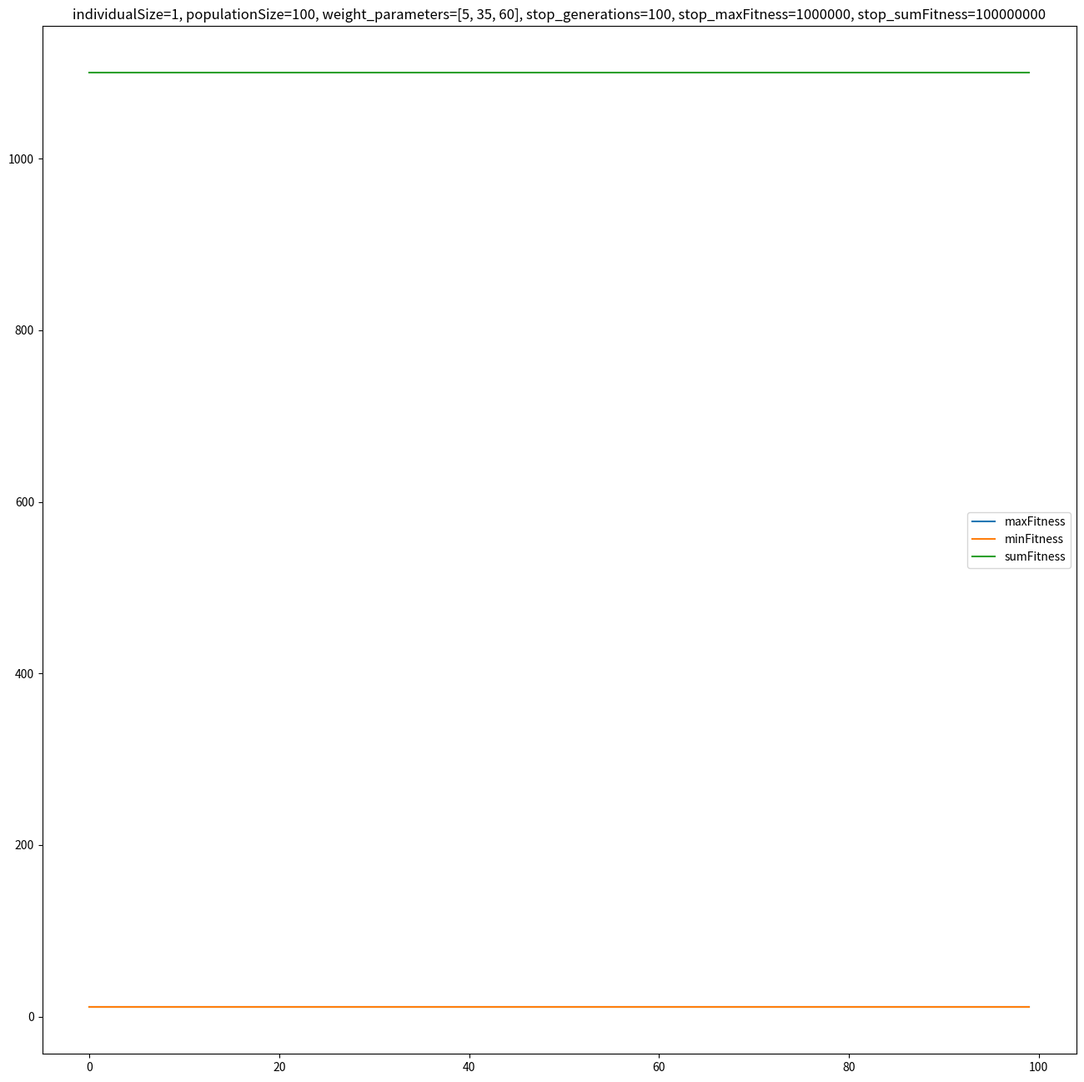
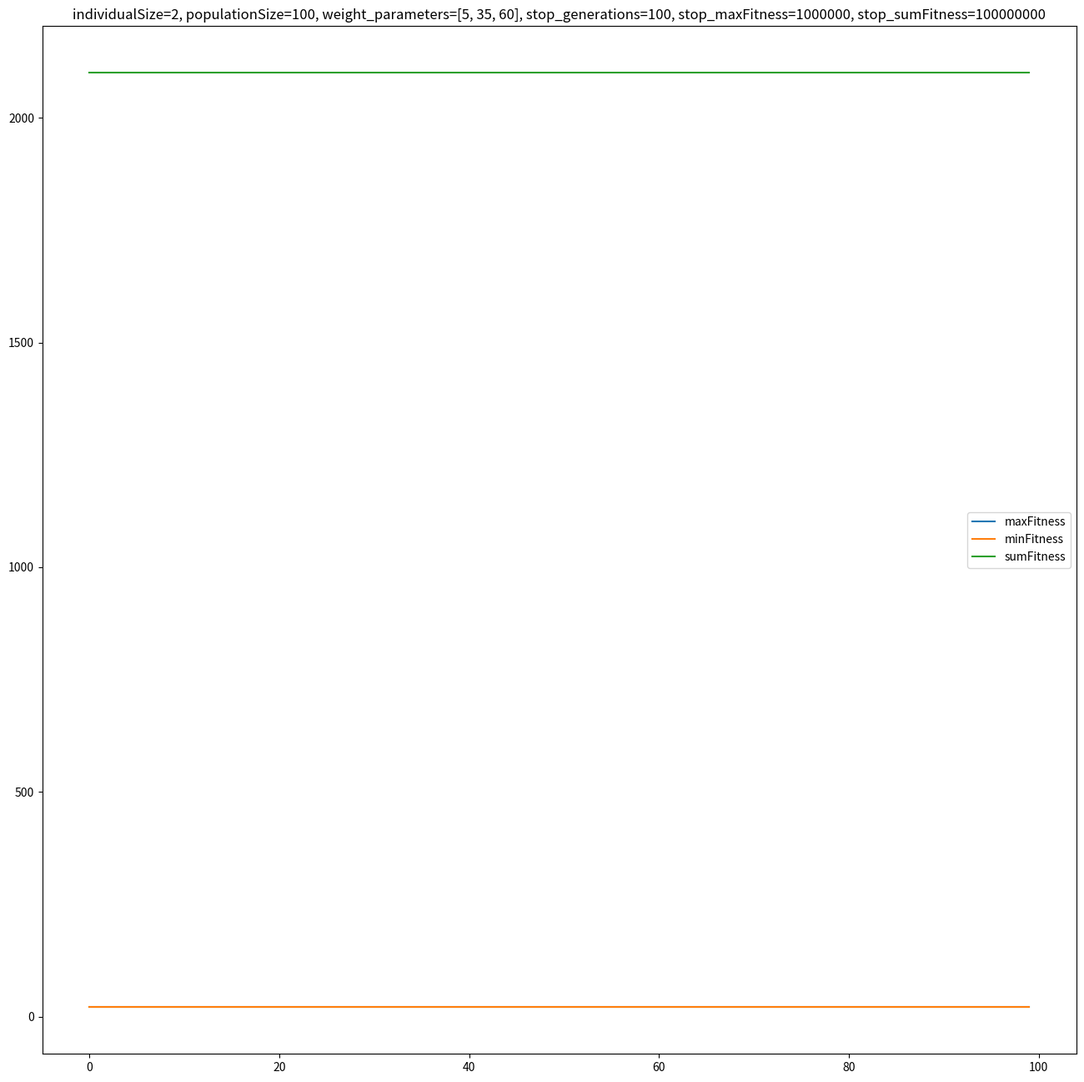
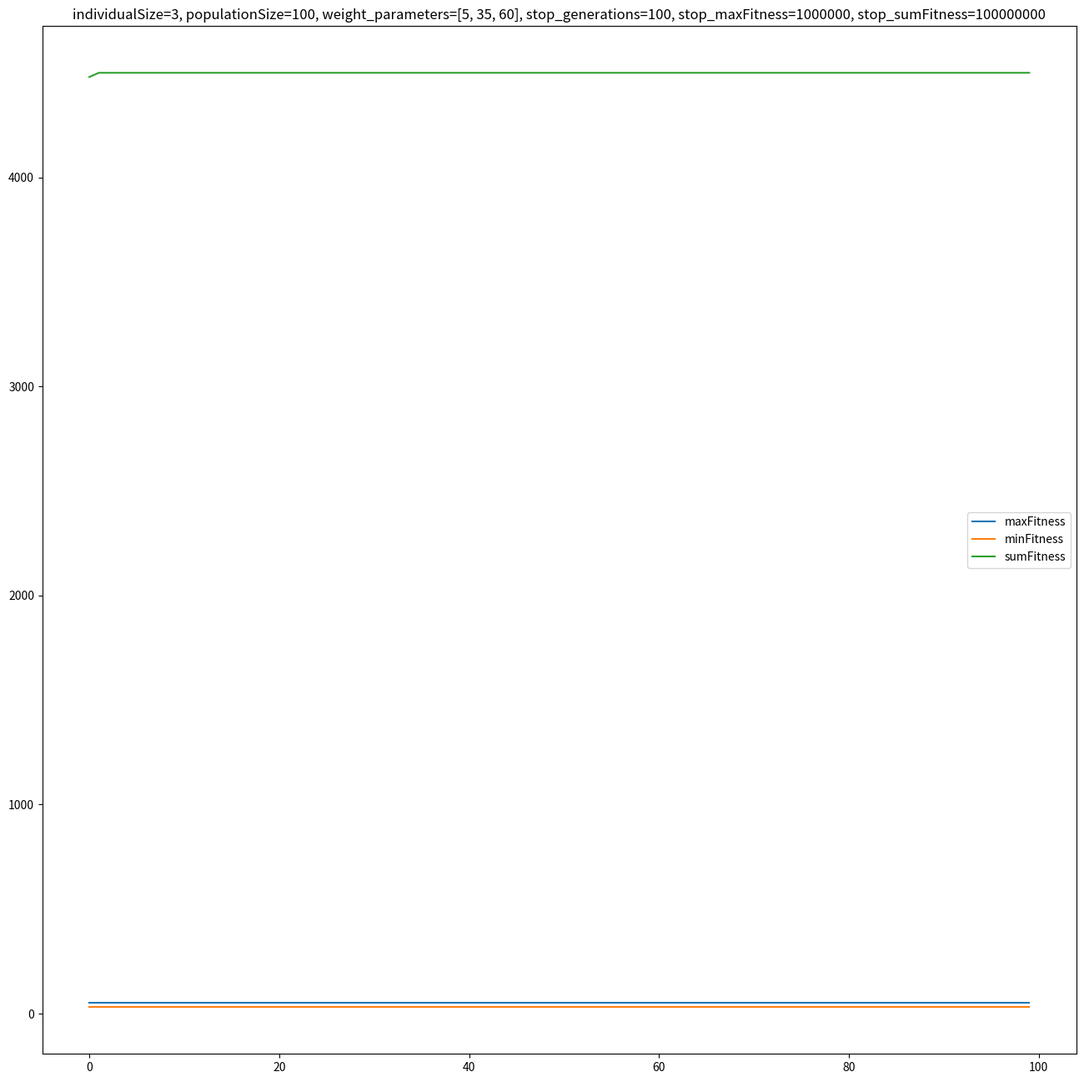
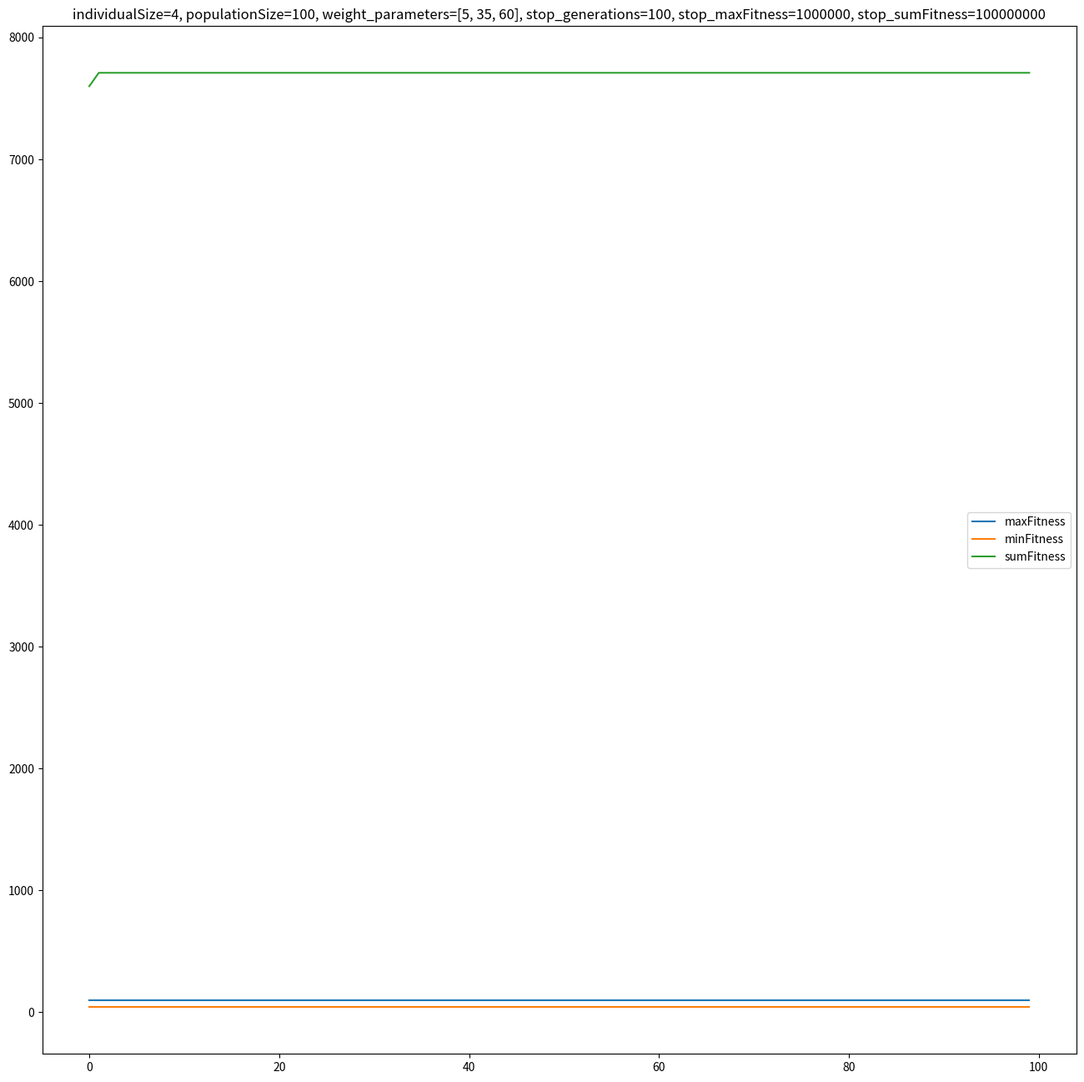
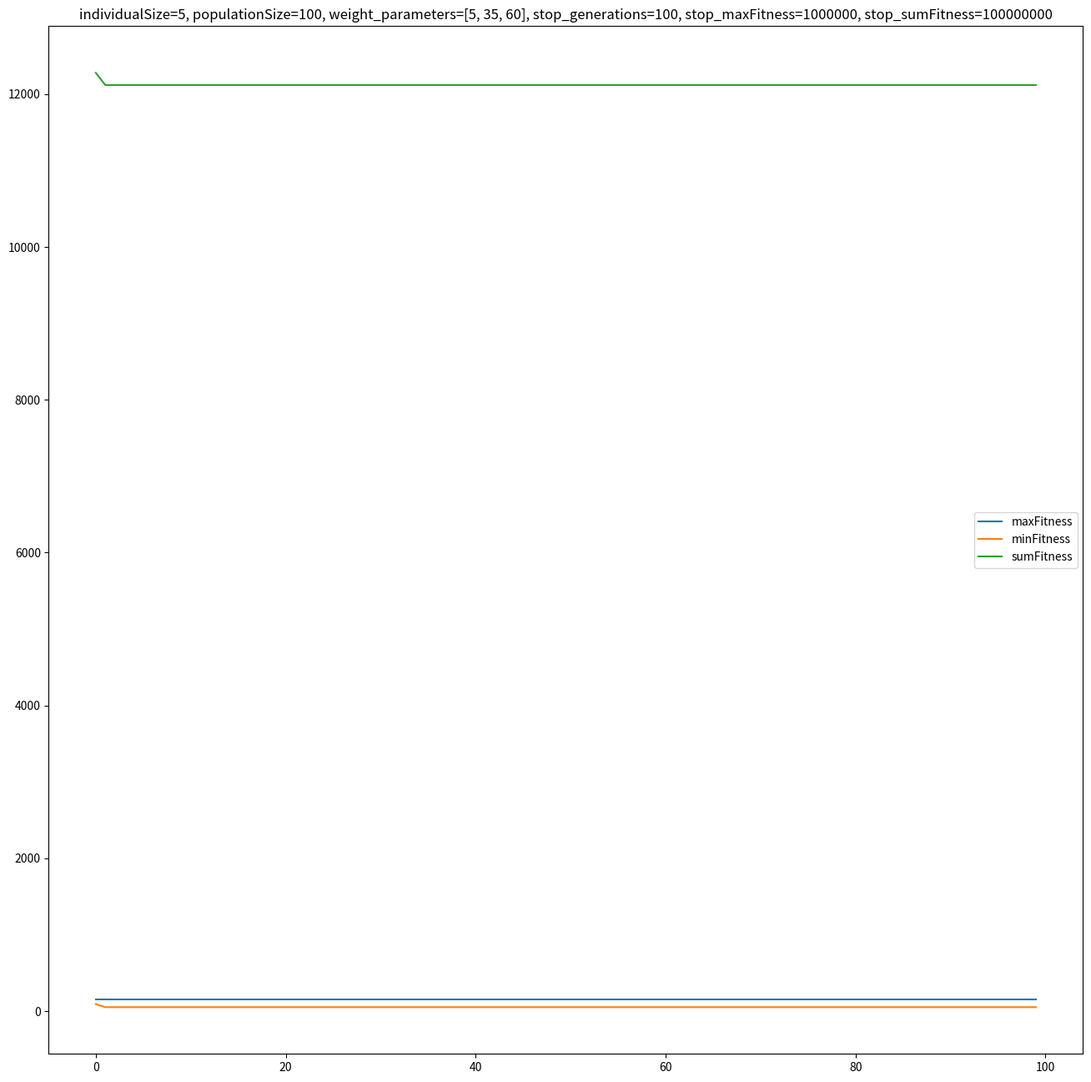
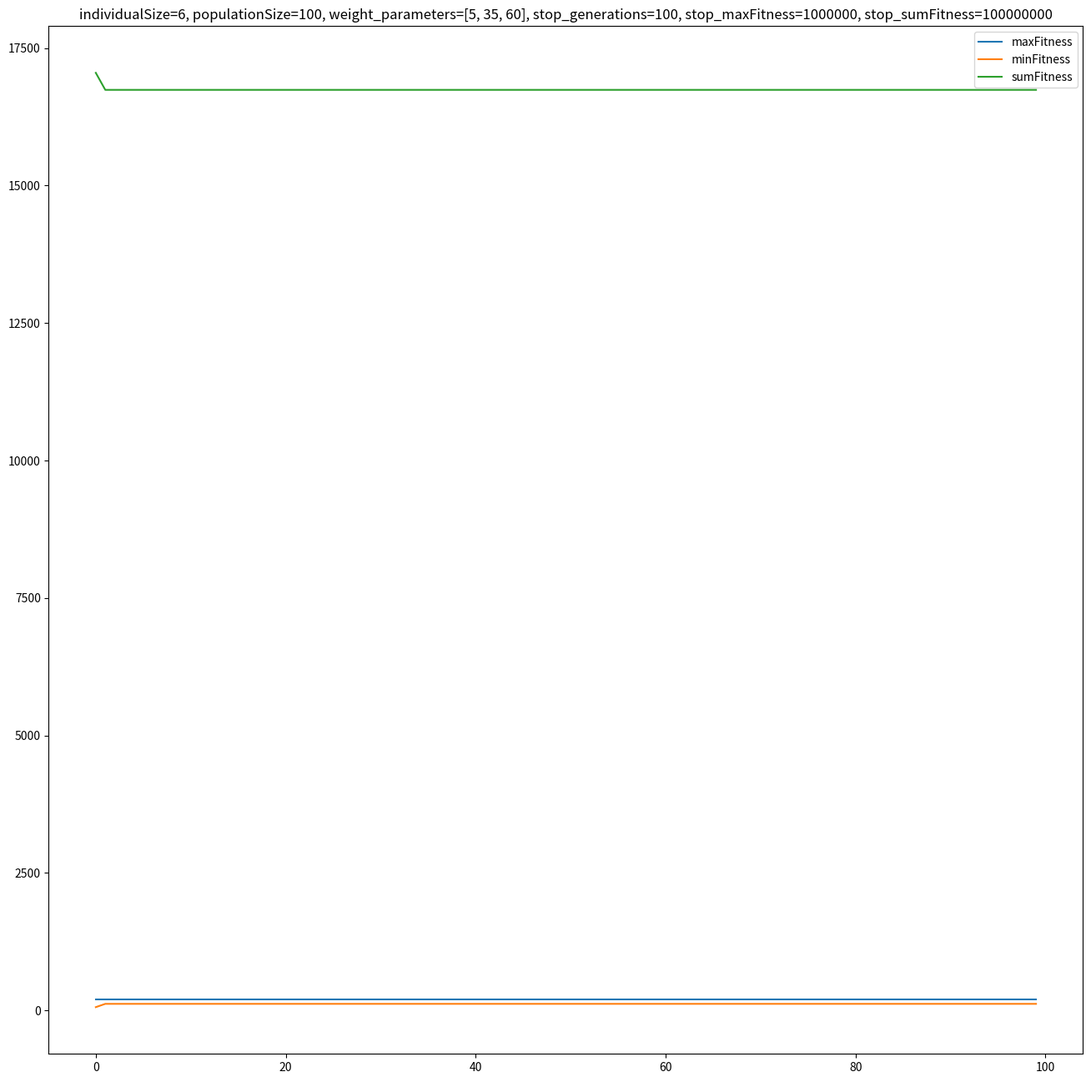
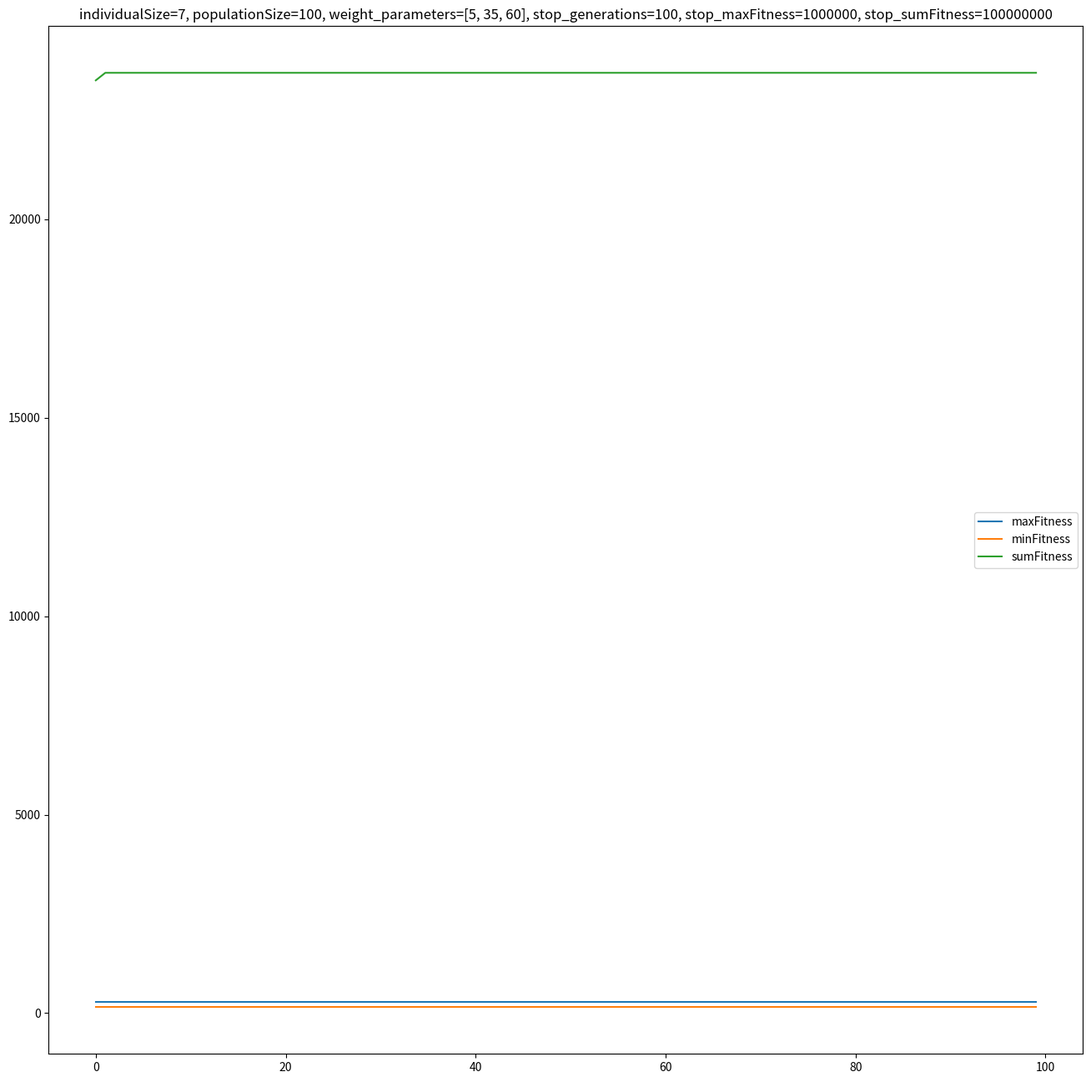
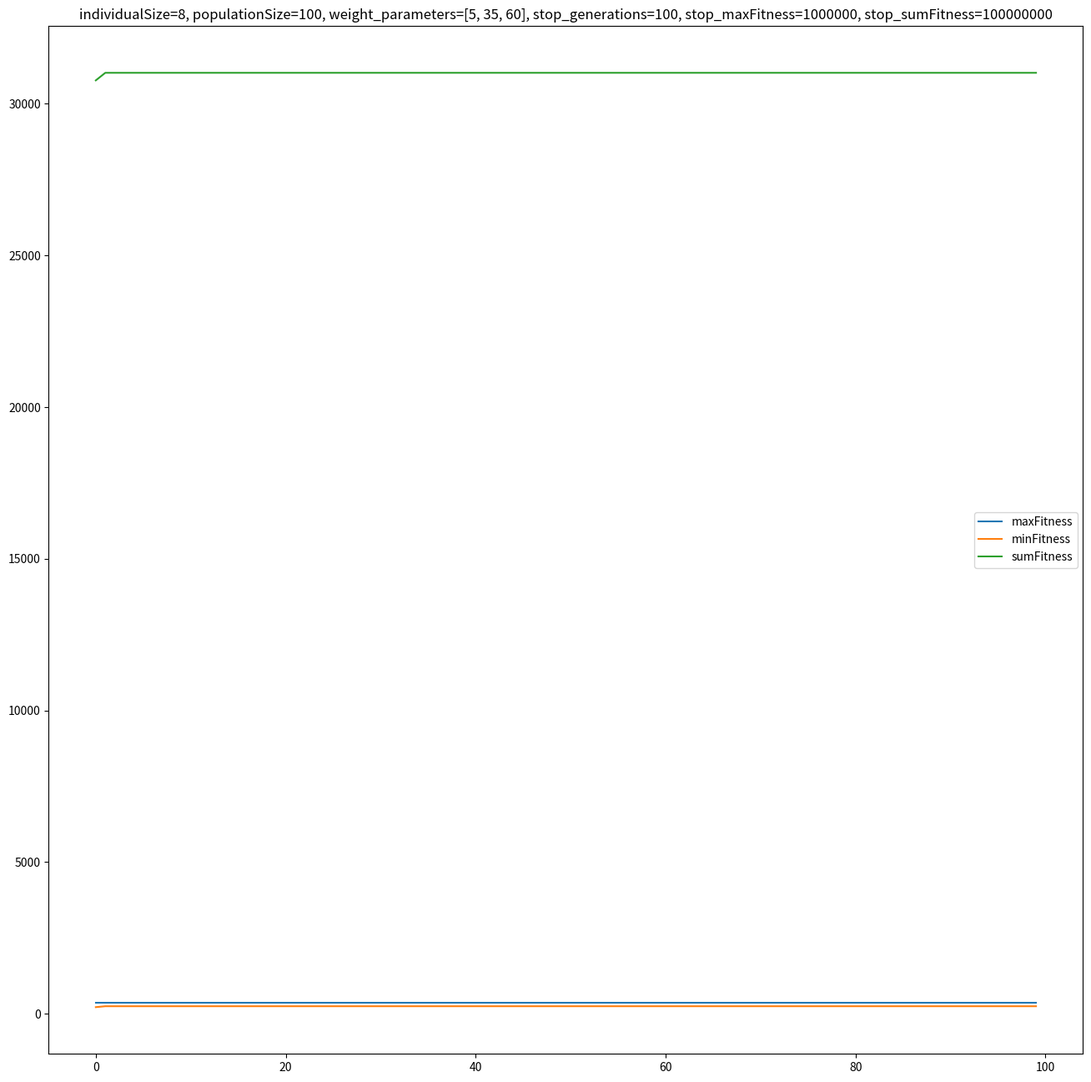

Recreate these plots in Python, in order. (Note: this script raises an exception after producing the figures.)
#!/usr/bin/env python3
"""
queens.py - Solve n queens problem
"""
__author__      = 'Eduardo Marsola do Nascimento'
__copyright__   = 'Copyright 2023-08-27'
__credits__     = ''
__license__     = 'MIT'
__version__     = '1.00'
__maintainer__  = ''
__email__       = ''
__status__      = 'Production'
__printdebug__  = False

from datetime import datetime
import random
import json
import itertools
import math
import numpy as np
import matplotlib.pyplot as plt

def createIndividual( individualSize ):
    individual=[]
    for i in range(1,individualSize+1):
        individual += [i]
        random.shuffle( individual )
    return individual

def createPopulation( populationSize, individualSize ):
    population = []
    for i in range(populationSize):
        population += [createIndividual(individualSize)]
    return population

def queensMaxFitness( individualSize ):
    return((1+individualSize)*individualSize/2*10+1)

def queensFitness( individual ):
    fitness = queensMaxFitness( len(individual) )  # starts with maximum fitness
    for i in range(len(individual)):
        for j in range(1,len(individual)-i):
            print(f'i={i}, j={j}, startfitness={fitness}') if __printdebug__ else None
            # other queen on the same line, decrease fitness by 1
            fitness -= 10 if individual[i]==individual[i+j] else 0
            # other queen on the same ascendent diagnoal, decrease fitness by 1
            fitness -= 10 if individual[i]==(individual[i+j]+j) else 0
            # other queen on the same descendent diagnoal, decrease fitness by 1
            fitness -= 10 if individual[i]==(individual[i+j]-j) else 0
            print(f'i={i}, j={j}, stopfitness={fitness}\n') if __printdebug__ else None
    print(f'individual = {individual}, fitness = {fitness}') if __printdebug__ else None
    return fitness

def queensPlotSolution( title, fitness ):
    if len(fitness)<1000:
       dpi = 120
       figsize = (16,16)
    elif len(fitness)<10000:
       dpi = 120
       figsize = (32,32)
    else:
       dpi = 60
       figsize = (128,128)
    plt.ioff()
    plt.rcParams['toolbar'] = 'None'
    plt.figure(figsize=figsize, dpi=dpi)
    plt.title(title)
    plt.plot(fitness)
    plt.savefig(title.replace(' ','_'))
    plt.close('all')
    return

def queensBruteForce( individualSize ):
    solution = []
    firstindividual = []
    print(f'Starting queensBruteForce({individualSize})')
    maxFitness = queensMaxFitness( individualSize )
    for i in range(1, individualSize+1):
        firstindividual += [i]
    i=0
    print(f'initializing fitness..')
    fitness = np.zeros(math.factorial(individualSize),dtype='i2')
    print(f'starting permutations..')
    for individual in itertools.permutations(firstindividual,r=individualSize):
        fitness[i] = queensFitness(individual)
        if( fitness[i] == maxFitness ):
            solution += [individual]
        i += 1
    if individualSize<10:
        print(f'ploting solution... (len(fitness)={len(fitness)})')
        queensPlotSolution( f'{individualSize} Queens Problem', fitness )
    print(f'Stopping queensBruteForce({individualSize})')
    return solution

def queensPopulationFitness( population ):
    populationFitness = np.zeros(len(population),dtype='i2')
    maxFitness = 0
    minFitness = queensMaxFitness(len(population[0]))
    sumFitness = 0

    for i in range(len(population)):
        populationFitness[i] = queensFitness(population[i])
        maxFitness = max(populationFitness[i],maxFitness)
        minFitness = min(populationFitness[i],minFitness)
        sumFitness += populationFitness[i]

    return populationFitness, maxFitness, minFitness, sumFitness

def queensSelection( population, populationFitness ):
    rouletteIndividual = random.randrange(sum(populationFitness))
    for i in range(len(population)):
        print(F'i={i} ({rouletteIndividual} <= {sum(populationFitness[:i])}') if __printdebug__ else None
        if rouletteIndividual <= sum(populationFitness[:i]):
            return population[i]
    return population[-1]
        
def queensOverlap( population, populationFitness ):
    return queensSelection( population, populationFitness )
    
def queensMutation(  population, populationFitness ):
    individual = queensSelection( population, populationFitness )
    point1 = random.randrange(len(individual))
    point2 = random.randrange(len(individual))
    tempgene = individual[point1]
    individual[point1] = individual[point2]
    individual[point2] = tempgene
    return individual

def queensCrossover(  population, populationFitness ):
    individual1 = queensSelection( population, populationFitness )
    individual2 = queensSelection( population, populationFitness )
    individualSize = len(individual1)

    offspring1 = [0]*individualSize
    offspring2 = [0]*individualSize
    point1 = random.randrange(individualSize)

    for i in range(point1, point1+int(individualSize/2)):
        offspring1[i%individualSize] = individual1[i%individualSize]
        offspring2[i%individualSize] = individual2[i%individualSize]
    j=0
    k=0
    for i in range(individualSize):
        if offspring1[i] == 0:
            while(individual2[j] in offspring1):
                j +=1
            offspring1[i]=individual2[j]
            while(individual1[k] in offspring2):
                k +=1
            offspring2[i]=individual1[k]
    return offspring1, offspring2

def queensGeneticPlotStatistics( filename, parameters, statistics ):
    dpi = 120
    figsize = (16,16)
    plt.ioff()
    plt.rcParams['toolbar'] = 'None'
    fig, ax = plt.subplots(figsize=figsize, dpi=dpi)
    #plt.figure(figsize=figsize, dpi=dpi)
    plt.title(parameters)
    ax.plot(statistics[0])
    ax.plot(statistics[1])
    ax.plot(statistics[2])
    plt.legend( labels=['maxFitness', 'minFitness', 'sumFitness'] )
    plt.savefig(filename)
    plt.close('all')
    return

def queensGenetic( individualSize, populationSize, weight_parameters, stop_generations, stop_maxFitness, stop_sumFitness ):
    # weight_parameters = [ mutation_weight, overlap_weight, crossover_weight ]
    population = createPopulation( populationSize, individualSize)
    offsprings = []
    statistics = [[],[],[]]
    generation = 0
    while( generation < stop_generations ):
        populationFitness, maxFitness, minFitness, sumFitness = queensPopulationFitness( population )
        statistics[0] += [maxFitness]
        statistics[1] += [minFitness] 
        statistics[2] += [sumFitness]
        if( maxFitness >= stop_maxFitness):
            break;
        if( sumFitness >= stop_sumFitness):
            break;
        while (len(offsprings)<populationSize):
            rouletteOperation = random.randrange( sum(weight_parameters))
            if rouletteOperation < weight_parameters[0]: #mutation
                offsprings += [queensMutation(population,populationFitness)]
            elif rouletteOperation < weight_parameters[0]+weight_parameters[1]: #overlap
                offsprings += [queensOverlap(population,populationFitness)]
            else: # crossover
                offspring1, offspring2 = queensCrossover(population,populationFitness)
                offsprings += [offspring1]+[offspring2]
        population = offsprings[:populationSize]
        generation += 1
    print(f'{individualSize} Queens Genetic, maxFitness={maxFitness}, minFitness={minFitness}, sumFitness={sumFitness}')
    queensGeneticPlotStatistics(f'{individualSize}_Queens_Genetic', 
                                f'individualSize={individualSize}, populationSize={populationSize},'+
                                f' weight_parameters={weight_parameters}, stop_generations={stop_generations},'+
                                f' stop_maxFitness={stop_maxFitness}, stop_sumFitness={stop_sumFitness}', 
                                statistics)
    print(f'maxFitness={maxFitness}, minFitness={minFitness}, sumFitness={sumFitness}')
    print(f'statistics[0]={statistics[0]}')
    print(f'statistics[1]={statistics[1]}')
    print(f'statistics[2]={statistics[2]}')
    return population

def main_bruteforce():
    solutions={}
    # solve from n=1 to n=12 by brute force
    with open('solutions-nqueens.json','w') as f:
        f.write('\n')
    for n in range(1,13):
        startTime=datetime.now()
        solutions[f'{n}_Queens'] = queensBruteForce(n)
        finishTime=datetime.now()
        print( f'\n\nStart: {startTime.replace(microsecond=0)}, Finish:{finishTime.replace(microsecond=0)}, Running Time: {finishTime-startTime}, '
              + f'{n} Queens Solutions ({len(solutions[f"{n}_Queens"])} best solutions)')
        print(f'solutions[f\'{n}_Queens\'] = {solutions[f"{n}_Queens"]}')
        # write solution to a file
        with open('solutions-nqueens.json','a') as f:
            json.dump({f'{n}_Queens':solutions[f'{n}_Queens']},f)
            f.write('\n')

def main_genetics():
    solutions={}
    # solve from n=1 to n=12 by brute force
    with open('solutions-nqueens-genetics.json','w') as f:
        f.write('\n')
    for n in range(1,13):
        startTime=datetime.now()
        solutions[f'{n}_Queens'] = queensGenetic( n, 100, [5,35,60], 100, 1000000, 100000000 )
        finishTime=datetime.now()
        print( f'\n\nStart: {startTime.replace(microsecond=0)}, Finish:{finishTime.replace(microsecond=0)}, Running Time: {finishTime-startTime}, ' +
               f'{n} Queens Solutions ({len(solutions[f"{n}_Queens"])} best solutions)')
        print(f'solutions[f\'{n}_Queens\'] = {solutions[f"{n}_Queens"]}')
        # write solution to a file
        with open('solutions-nqueens.json','a') as f:
            json.dump({f'{n}_Queens':solutions[f'{n}_Queens']},f)
            f.write('\n')

if __name__ == '__main__':
    # track execution time
    startTime=datetime.now()
    print(f'Start: {startTime.replace(microsecond=0)}\n\n')
    main_genetics()
    # track execution time
    finishTime=datetime.now()
    print( f'\n\nStart: {startTime.replace(microsecond=0)}, Finish:{finishTime.replace(microsecond=0)}, Running Time: {finishTime-startTime}')
